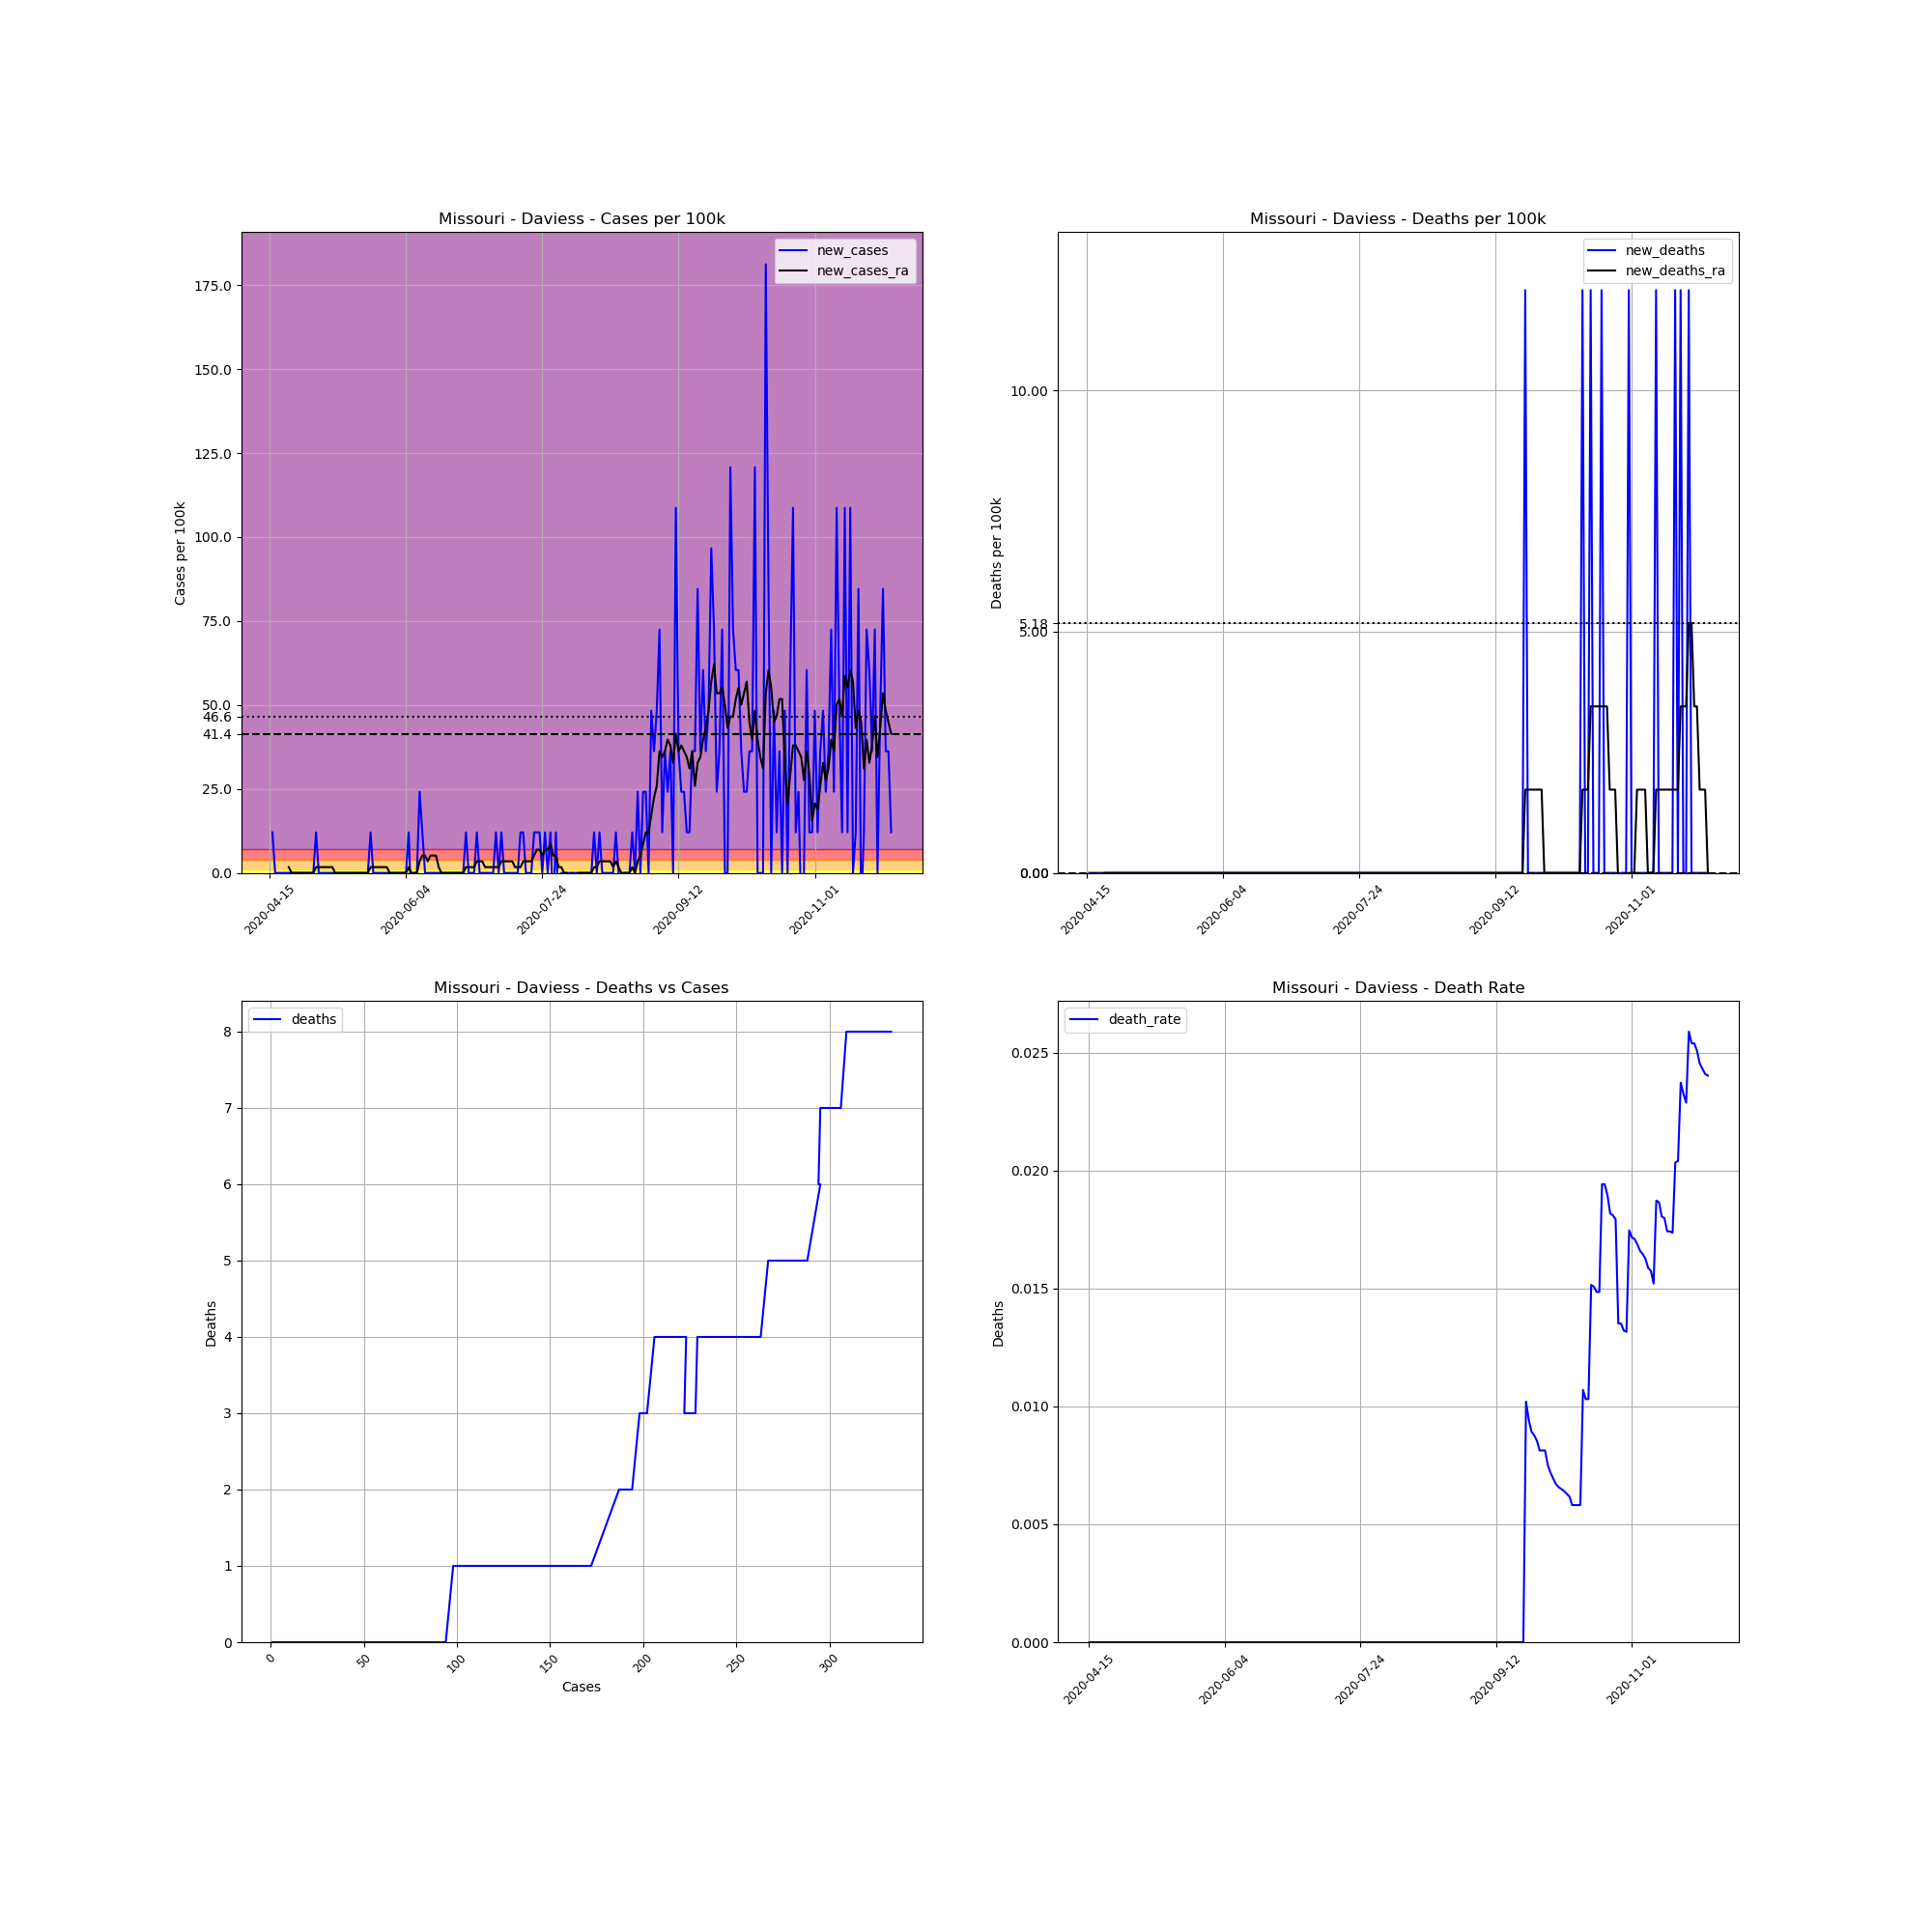

Data behind this chart, as committed beside it:
, date, county, state, fips, cases, deaths, COUNTY, STNAME, CTYNAME, POPESTIMATE2019, cases_per_100k, deaths_per_100k, death_rate, new_cases, new_deaths, new_cases_ra, new_deaths_ra
671337, 2020-04-15, Daviess, Missouri, 29061, 1, 0.0, 61, Missouri, Daviess, 8278, 12.08, 0.0, 0.0, , , , 
671338, 2020-04-16, Daviess, Missouri, 29061, 2, 0.0, 61, Missouri, Daviess, 8278, 24.16, 0.0, 0.0, 12.08, 0.0, , 
671339, 2020-04-17, Daviess, Missouri, 29061, 2, 0.0, 61, Missouri, Daviess, 8278, 24.16, 0.0, 0.0, 0.0, 0.0, , 
671340, 2020-04-18, Daviess, Missouri, 29061, 2, 0.0, 61, Missouri, Daviess, 8278, 24.16, 0.0, 0.0, 0.0, 0.0, , 
671341, 2020-04-19, Daviess, Missouri, 29061, 2, 0.0, 61, Missouri, Daviess, 8278, 24.16, 0.0, 0.0, 0.0, 0.0, , 
671342, 2020-04-20, Daviess, Missouri, 29061, 2, 0.0, 61, Missouri, Daviess, 8278, 24.16, 0.0, 0.0, 0.0, 0.0, , 
671343, 2020-04-21, Daviess, Missouri, 29061, 2, 0.0, 61, Missouri, Daviess, 8278, 24.16, 0.0, 0.0, 0.0, 0.0, , 
671344, 2020-04-22, Daviess, Missouri, 29061, 2, 0.0, 61, Missouri, Daviess, 8278, 24.16, 0.0, 0.0, 0.0, 0.0, 1.726, 0.0
671345, 2020-04-23, Daviess, Missouri, 29061, 2, 0.0, 61, Missouri, Daviess, 8278, 24.16, 0.0, 0.0, 0.0, 0.0, 0.0, 0.0
671346, 2020-04-24, Daviess, Missouri, 29061, 2, 0.0, 61, Missouri, Daviess, 8278, 24.16, 0.0, 0.0, 0.0, 0.0, 0.0, 0.0
671347, 2020-04-25, Daviess, Missouri, 29061, 2, 0.0, 61, Missouri, Daviess, 8278, 24.16, 0.0, 0.0, 0.0, 0.0, 0.0, 0.0
671348, 2020-04-26, Daviess, Missouri, 29061, 2, 0.0, 61, Missouri, Daviess, 8278, 24.16, 0.0, 0.0, 0.0, 0.0, 0.0, 0.0
671349, 2020-04-27, Daviess, Missouri, 29061, 2, 0.0, 61, Missouri, Daviess, 8278, 24.16, 0.0, 0.0, 0.0, 0.0, 0.0, 0.0
671350, 2020-04-28, Daviess, Missouri, 29061, 2, 0.0, 61, Missouri, Daviess, 8278, 24.16, 0.0, 0.0, 0.0, 0.0, 0.0, 0.0
671351, 2020-04-29, Daviess, Missouri, 29061, 2, 0.0, 61, Missouri, Daviess, 8278, 24.16, 0.0, 0.0, 0.0, 0.0, 0.0, 0.0
671352, 2020-04-30, Daviess, Missouri, 29061, 2, 0.0, 61, Missouri, Daviess, 8278, 24.16, 0.0, 0.0, 0.0, 0.0, 0.0, 0.0
671353, 2020-05-01, Daviess, Missouri, 29061, 2, 0.0, 61, Missouri, Daviess, 8278, 24.16, 0.0, 0.0, 0.0, 0.0, 0.0, 0.0
671354, 2020-05-02, Daviess, Missouri, 29061, 3, 0.0, 61, Missouri, Daviess, 8278, 36.24, 0.0, 0.0, 12.08, 0.0, 1.726, 0.0
671355, 2020-05-03, Daviess, Missouri, 29061, 3, 0.0, 61, Missouri, Daviess, 8278, 36.24, 0.0, 0.0, 0.0, 0.0, 1.726, 0.0
671356, 2020-05-04, Daviess, Missouri, 29061, 3, 0.0, 61, Missouri, Daviess, 8278, 36.24, 0.0, 0.0, 0.0, 0.0, 1.726, 0.0
671357, 2020-05-05, Daviess, Missouri, 29061, 3, 0.0, 61, Missouri, Daviess, 8278, 36.24, 0.0, 0.0, 0.0, 0.0, 1.726, 0.0
671358, 2020-05-06, Daviess, Missouri, 29061, 3, 0.0, 61, Missouri, Daviess, 8278, 36.24, 0.0, 0.0, 0.0, 0.0, 1.726, 0.0
671359, 2020-05-07, Daviess, Missouri, 29061, 3, 0.0, 61, Missouri, Daviess, 8278, 36.24, 0.0, 0.0, 0.0, 0.0, 1.726, 0.0
671360, 2020-05-08, Daviess, Missouri, 29061, 3, 0.0, 61, Missouri, Daviess, 8278, 36.24, 0.0, 0.0, 0.0, 0.0, 1.726, 0.0
671361, 2020-05-09, Daviess, Missouri, 29061, 3, 0.0, 61, Missouri, Daviess, 8278, 36.24, 0.0, 0.0, 0.0, 0.0, 0.0, 0.0
671362, 2020-05-10, Daviess, Missouri, 29061, 3, 0.0, 61, Missouri, Daviess, 8278, 36.24, 0.0, 0.0, 0.0, 0.0, 0.0, 0.0
671363, 2020-05-11, Daviess, Missouri, 29061, 3, 0.0, 61, Missouri, Daviess, 8278, 36.24, 0.0, 0.0, 0.0, 0.0, 0.0, 0.0
671364, 2020-05-12, Daviess, Missouri, 29061, 3, 0.0, 61, Missouri, Daviess, 8278, 36.24, 0.0, 0.0, 0.0, 0.0, 0.0, 0.0
671365, 2020-05-13, Daviess, Missouri, 29061, 3, 0.0, 61, Missouri, Daviess, 8278, 36.24, 0.0, 0.0, 0.0, 0.0, 0.0, 0.0
671366, 2020-05-14, Daviess, Missouri, 29061, 3, 0.0, 61, Missouri, Daviess, 8278, 36.24, 0.0, 0.0, 0.0, 0.0, 0.0, 0.0
671367, 2020-05-15, Daviess, Missouri, 29061, 3, 0.0, 61, Missouri, Daviess, 8278, 36.24, 0.0, 0.0, 0.0, 0.0, 0.0, 0.0
671368, 2020-05-16, Daviess, Missouri, 29061, 3, 0.0, 61, Missouri, Daviess, 8278, 36.24, 0.0, 0.0, 0.0, 0.0, 0.0, 0.0
671369, 2020-05-17, Daviess, Missouri, 29061, 3, 0.0, 61, Missouri, Daviess, 8278, 36.24, 0.0, 0.0, 0.0, 0.0, 0.0, 0.0
671370, 2020-05-18, Daviess, Missouri, 29061, 3, 0.0, 61, Missouri, Daviess, 8278, 36.24, 0.0, 0.0, 0.0, 0.0, 0.0, 0.0
671371, 2020-05-19, Daviess, Missouri, 29061, 3, 0.0, 61, Missouri, Daviess, 8278, 36.24, 0.0, 0.0, 0.0, 0.0, 0.0, 0.0
671372, 2020-05-20, Daviess, Missouri, 29061, 3, 0.0, 61, Missouri, Daviess, 8278, 36.24, 0.0, 0.0, 0.0, 0.0, 0.0, 0.0
671373, 2020-05-21, Daviess, Missouri, 29061, 3, 0.0, 61, Missouri, Daviess, 8278, 36.24, 0.0, 0.0, 0.0, 0.0, 0.0, 0.0
671374, 2020-05-22, Daviess, Missouri, 29061, 4, 0.0, 61, Missouri, Daviess, 8278, 48.32, 0.0, 0.0, 12.08, 0.0, 1.726, 0.0
671375, 2020-05-23, Daviess, Missouri, 29061, 4, 0.0, 61, Missouri, Daviess, 8278, 48.32, 0.0, 0.0, 0.0, 0.0, 1.726, 0.0
671376, 2020-05-24, Daviess, Missouri, 29061, 4, 0.0, 61, Missouri, Daviess, 8278, 48.32, 0.0, 0.0, 0.0, 0.0, 1.726, 0.0
671377, 2020-05-25, Daviess, Missouri, 29061, 4, 0.0, 61, Missouri, Daviess, 8278, 48.32, 0.0, 0.0, 0.0, 0.0, 1.726, 0.0
671378, 2020-05-26, Daviess, Missouri, 29061, 4, 0.0, 61, Missouri, Daviess, 8278, 48.32, 0.0, 0.0, 0.0, 0.0, 1.726, 0.0
671379, 2020-05-27, Daviess, Missouri, 29061, 4, 0.0, 61, Missouri, Daviess, 8278, 48.32, 0.0, 0.0, 0.0, 0.0, 1.726, 0.0
671380, 2020-05-28, Daviess, Missouri, 29061, 4, 0.0, 61, Missouri, Daviess, 8278, 48.32, 0.0, 0.0, 0.0, 0.0, 1.726, 0.0
671381, 2020-05-29, Daviess, Missouri, 29061, 4, 0.0, 61, Missouri, Daviess, 8278, 48.32, 0.0, 0.0, 0.0, 0.0, 0.0, 0.0
671382, 2020-05-30, Daviess, Missouri, 29061, 4, 0.0, 61, Missouri, Daviess, 8278, 48.32, 0.0, 0.0, 0.0, 0.0, 0.0, 0.0
671383, 2020-05-31, Daviess, Missouri, 29061, 4, 0.0, 61, Missouri, Daviess, 8278, 48.32, 0.0, 0.0, 0.0, 0.0, 0.0, 0.0
671384, 2020-06-01, Daviess, Missouri, 29061, 4, 0.0, 61, Missouri, Daviess, 8278, 48.32, 0.0, 0.0, 0.0, 0.0, 0.0, 0.0
671385, 2020-06-02, Daviess, Missouri, 29061, 4, 0.0, 61, Missouri, Daviess, 8278, 48.32, 0.0, 0.0, 0.0, 0.0, 0.0, 0.0
671386, 2020-06-03, Daviess, Missouri, 29061, 4, 0.0, 61, Missouri, Daviess, 8278, 48.32, 0.0, 0.0, 0.0, 0.0, 0.0, 0.0
671387, 2020-06-04, Daviess, Missouri, 29061, 4, 0.0, 61, Missouri, Daviess, 8278, 48.32, 0.0, 0.0, 0.0, 0.0, 0.0, 0.0
671388, 2020-06-05, Daviess, Missouri, 29061, 5, 0.0, 61, Missouri, Daviess, 8278, 60.4, 0.0, 0.0, 12.08, 0.0, 1.726, 0.0
671389, 2020-06-06, Daviess, Missouri, 29061, 4, 0.0, 61, Missouri, Daviess, 8278, 48.32, 0.0, 0.0, -12.08, 0.0, 0.0, 0.0
671390, 2020-06-07, Daviess, Missouri, 29061, 4, 0.0, 61, Missouri, Daviess, 8278, 48.32, 0.0, 0.0, 0.0, 0.0, 0.0, 0.0
671391, 2020-06-08, Daviess, Missouri, 29061, 4, 0.0, 61, Missouri, Daviess, 8278, 48.32, 0.0, 0.0, 0.0, 0.0, 0.0, 0.0
671392, 2020-06-09, Daviess, Missouri, 29061, 6, 0.0, 61, Missouri, Daviess, 8278, 72.48, 0.0, 0.0, 24.16, 0.0, 3.451, 0.0
671393, 2020-06-10, Daviess, Missouri, 29061, 7, 0.0, 61, Missouri, Daviess, 8278, 84.56, 0.0, 0.0, 12.08, 0.0, 5.177, 0.0
671394, 2020-06-11, Daviess, Missouri, 29061, 7, 0.0, 61, Missouri, Daviess, 8278, 84.56, 0.0, 0.0, 0.0, 0.0, 5.177, 0.0
671395, 2020-06-12, Daviess, Missouri, 29061, 7, 0.0, 61, Missouri, Daviess, 8278, 84.56, 0.0, 0.0, 0.0, 0.0, 3.451, 0.0
671396, 2020-06-13, Daviess, Missouri, 29061, 7, 0.0, 61, Missouri, Daviess, 8278, 84.56, 0.0, 0.0, 0.0, 0.0, 5.177, 0.0
... 169 more rows
